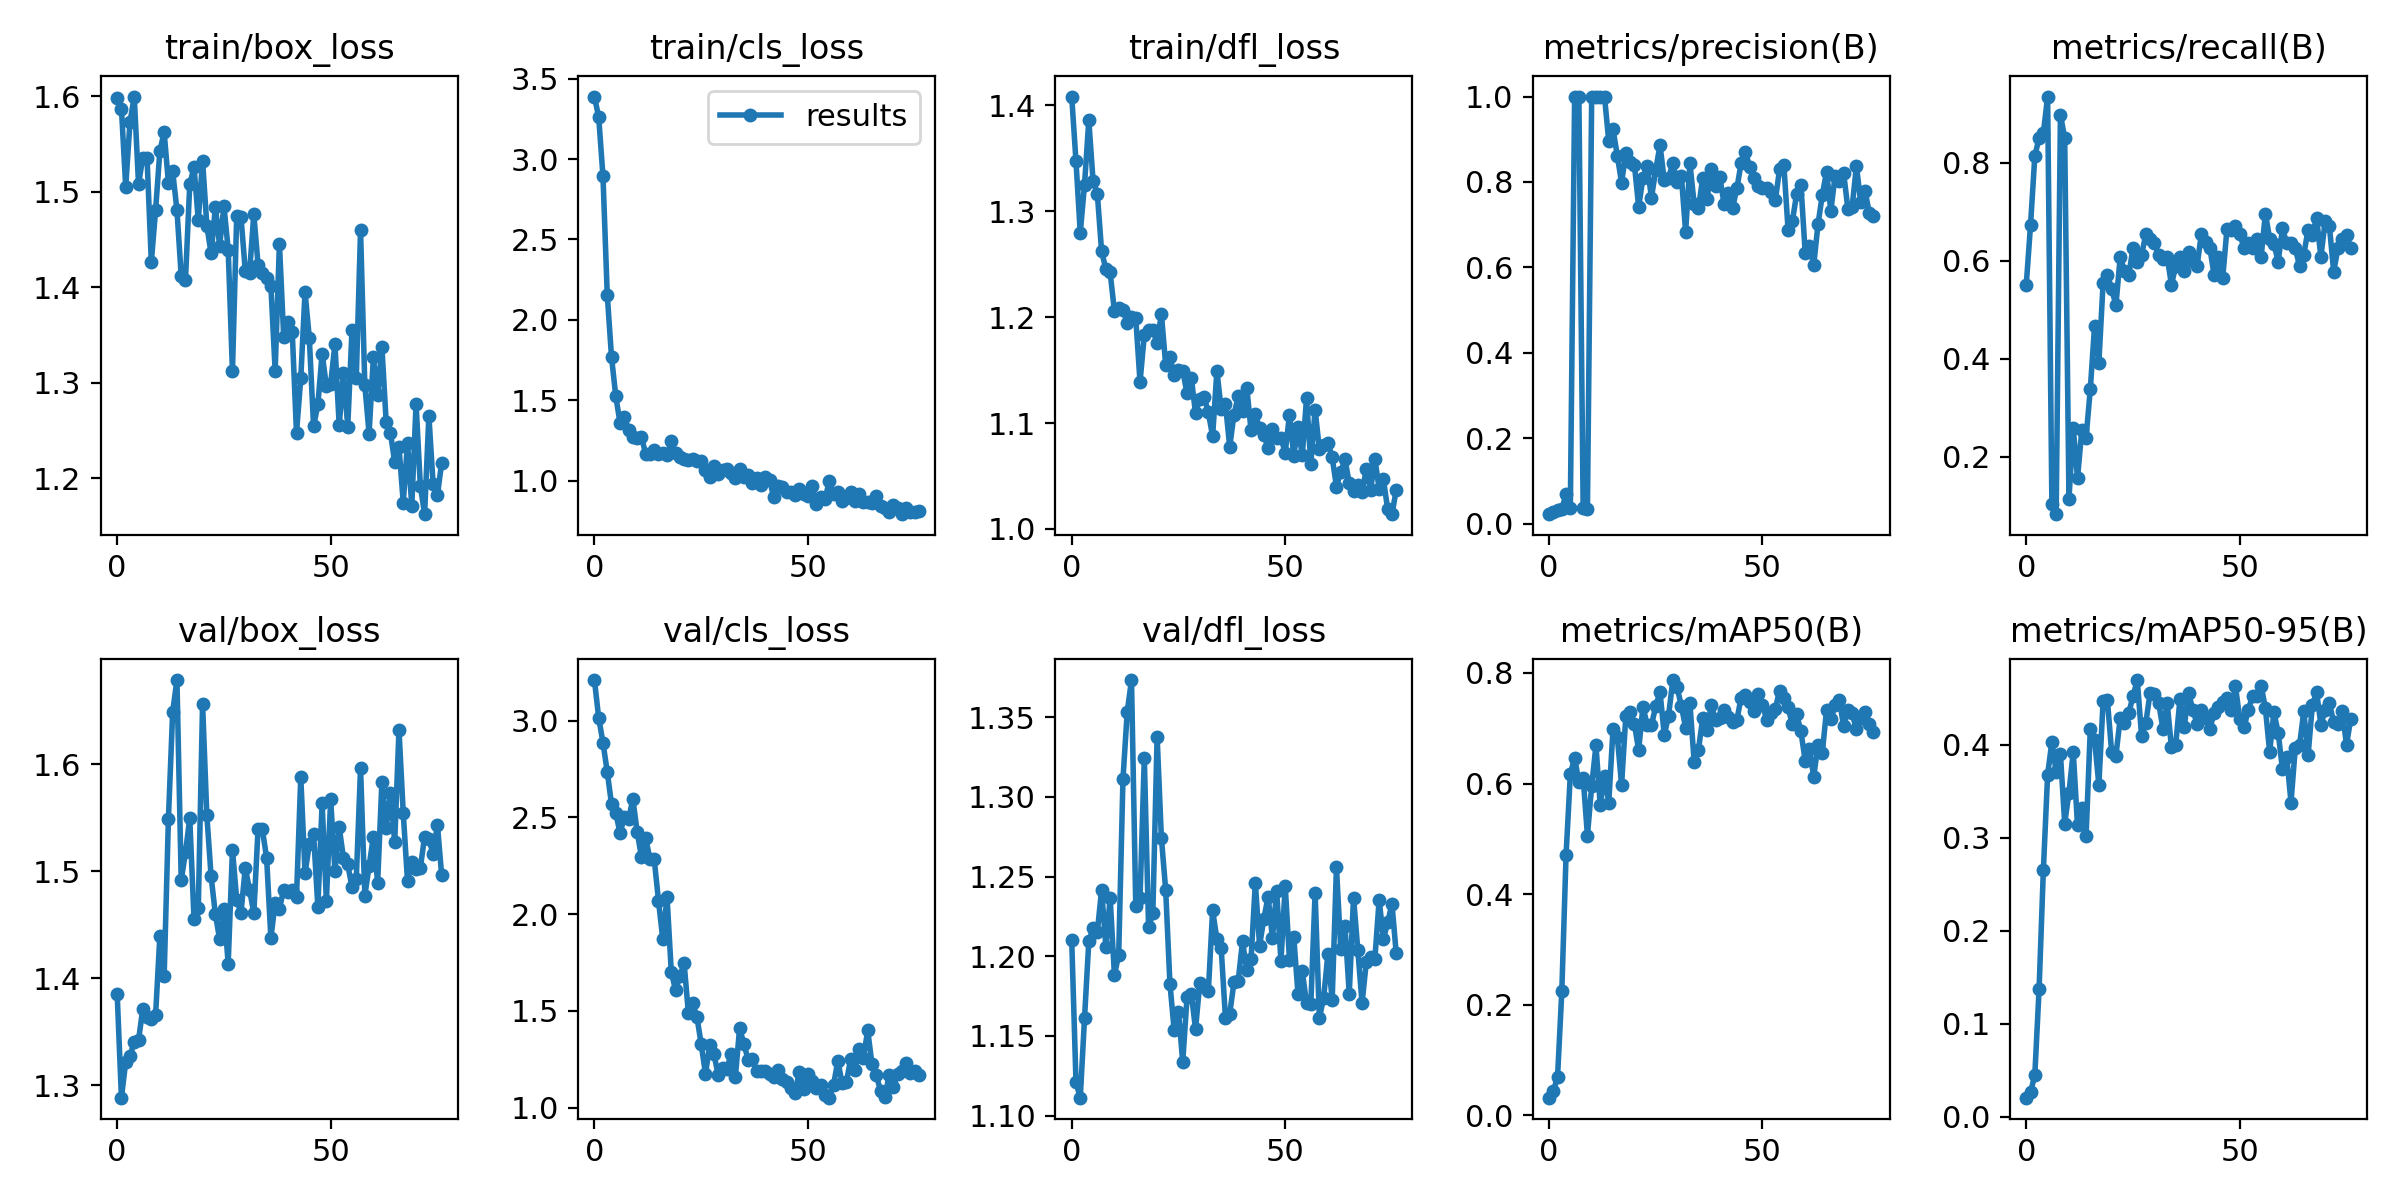

Source data for this figure (header and first rows):
epoch, train/box_loss, train/cls_loss, train/dfl_loss, metrics/precision(B), metrics/recall(B), metrics/mAP50(B), metrics/mAP50-95(B), val/box_loss, val/cls_loss, val/dfl_loss, lr/pg0, lr/pg1, lr/pg2
0, 1.598, 3.388, 1.408, 0.02185, 0.5514, 0.03196, 0.02075, 1.385, 3.209, 1.21, 0.0964, 0.0004, 0.0004
1, 1.587, 3.259, 1.347, 0.02667, 0.6729, 0.0433, 0.02669, 1.288, 3.012, 1.121, 0.0919, 0.000897, 0.000897
2, 1.505, 2.892, 1.28, 0.03222, 0.8131, 0.06899, 0.04498, 1.322, 2.886, 1.111, 0.08739, 0.001391, 0.001391
3, 1.573, 2.156, 1.325, 0.0337, 0.8505, 0.2241, 0.1373, 1.327, 2.734, 1.161, 0.08288, 0.001881, 0.001881
4, 1.6, 1.769, 1.386, 0.0687, 0.8598, 0.4713, 0.2651, 1.34, 2.568, 1.209, 0.07837, 0.002368, 0.002368
5, 1.508, 1.525, 1.329, 0.03704, 0.9346, 0.6171, 0.3676, 1.342, 2.523, 1.217, 0.07385, 0.002852, 0.002852
6, 1.535, 1.359, 1.316, 1, 0.1042, 0.6467, 0.4034, 1.371, 2.417, 1.215, 0.06933, 0.003333, 0.003333
7, 1.535, 1.399, 1.262, 1, 0.08338, 0.6022, 0.3706, 1.363, 2.503, 1.242, 0.06481, 0.00381, 0.00381
8, 1.427, 1.315, 1.245, 0.03556, 0.8972, 0.6108, 0.3899, 1.362, 2.493, 1.206, 0.06028, 0.004284, 0.004284
9, 1.481, 1.275, 1.242, 0.0337, 0.8505, 0.506, 0.3154, 1.366, 2.594, 1.237, 0.05575, 0.004755, 0.004755
10, 1.543, 1.268, 1.206, 1, 0.1153, 0.5958, 0.3485, 1.439, 2.426, 1.188, 0.05122, 0.005222, 0.005222
11, 1.563, 1.273, 1.209, 1, 0.2598, 0.6689, 0.3925, 1.402, 2.296, 1.201, 0.04669, 0.005686, 0.005686
12, 1.509, 1.168, 1.206, 1, 0.1565, 0.5605, 0.3133, 1.549, 2.392, 1.311, 0.04215, 0.006147, 0.006147
13, 1.521, 1.166, 1.195, 1, 0.2541, 0.6143, 0.3321, 1.649, 2.284, 1.353, 0.0376, 0.006604, 0.006604
14, 1.481, 1.191, 1.2, 0.895, 0.2391, 0.5656, 0.3014, 1.679, 2.282, 1.373, 0.03306, 0.007058, 0.007058
15, 1.412, 1.169, 1.199, 0.9234, 0.3383, 0.6994, 0.417, 1.492, 2.07, 1.231, 0.02851, 0.007509, 0.007509
16, 1.408, 1.172, 1.139, 0.8614, 0.4673, 0.6844, 0.4051, 1.518, 1.871, 1.236, 0.02396, 0.007957, 0.007957
17, 1.508, 1.157, 1.183, 0.7983, 0.3925, 0.5979, 0.3571, 1.549, 2.089, 1.325, 0.0194, 0.008401, 0.008401
18, 1.526, 1.245, 1.188, 0.8684, 0.5552, 0.7225, 0.4473, 1.455, 1.7, 1.218, 0.01484, 0.008842, 0.008842
19, 1.47, 1.171, 1.188, 0.8476, 0.5718, 0.7301, 0.4479, 1.465, 1.608, 1.227, 0.01028, 0.009279, 0.009279
20, 1.533, 1.145, 1.176, 0.8405, 0.5418, 0.708, 0.3919, 1.657, 1.678, 1.338, 0.00934, 0.00934, 0.00934
21, 1.465, 1.133, 1.203, 0.7417, 0.5099, 0.6605, 0.3884, 1.552, 1.746, 1.274, 0.00934, 0.00934, 0.00934
22, 1.435, 1.131, 1.155, 0.8093, 0.6075, 0.7388, 0.4287, 1.495, 1.488, 1.242, 0.009307, 0.009307, 0.009307
23, 1.484, 1.136, 1.162, 0.8371, 0.5794, 0.7061, 0.4233, 1.46, 1.538, 1.183, 0.009274, 0.009274, 0.009274
24, 1.444, 1.125, 1.145, 0.7634, 0.5701, 0.7057, 0.4343, 1.436, 1.469, 1.153, 0.009241, 0.009241, 0.009241
25, 1.485, 1.122, 1.15, 0.8284, 0.6262, 0.7398, 0.4521, 1.465, 1.328, 1.165, 0.009208, 0.009208, 0.009208
26, 1.439, 1.069, 1.149, 0.8861, 0.5981, 0.7655, 0.4696, 1.414, 1.175, 1.134, 0.009175, 0.009175, 0.009175
27, 1.312, 1.023, 1.128, 0.8034, 0.6111, 0.6879, 0.4098, 1.52, 1.322, 1.174, 0.009142, 0.009142, 0.009142
28, 1.475, 1.093, 1.143, 0.8088, 0.6542, 0.7224, 0.4235, 1.473, 1.274, 1.176, 0.009109, 0.009109, 0.009109
29, 1.473, 1.043, 1.109, 0.8445, 0.6449, 0.7871, 0.4558, 1.461, 1.166, 1.154, 0.009076, 0.009076, 0.009076
30, 1.417, 1.067, 1.123, 0.7987, 0.6355, 0.7738, 0.4541, 1.503, 1.203, 1.183, 0.009043, 0.009043, 0.009043
31, 1.415, 1.074, 1.125, 0.8138, 0.6126, 0.7403, 0.4453, 1.483, 1.199, 1.181, 0.00901, 0.00901, 0.00901
32, 1.476, 1.047, 1.11, 0.683, 0.6041, 0.701, 0.4172, 1.461, 1.277, 1.178, 0.008977, 0.008977, 0.008977
33, 1.423, 1.02, 1.087, 0.8441, 0.607, 0.7452, 0.4449, 1.54, 1.158, 1.229, 0.008944, 0.008944, 0.008944
34, 1.415, 1.071, 1.149, 0.7482, 0.5514, 0.6395, 0.3973, 1.539, 1.411, 1.211, 0.008911, 0.008911, 0.008911
35, 1.409, 1.026, 1.113, 0.7386, 0.5888, 0.6609, 0.4001, 1.512, 1.328, 1.205, 0.008878, 0.008878, 0.008878
36, 1.401, 1.038, 1.118, 0.8088, 0.6075, 0.7182, 0.4493, 1.438, 1.248, 1.161, 0.008845, 0.008845, 0.008845
37, 1.313, 0.9847, 1.077, 0.7591, 0.5794, 0.6959, 0.4194, 1.47, 1.249, 1.164, 0.008812, 0.008812, 0.008812
38, 1.446, 1.019, 1.108, 0.8293, 0.6168, 0.7415, 0.4558, 1.465, 1.191, 1.184, 0.008779, 0.008779, 0.008779
39, 1.348, 0.9757, 1.125, 0.7906, 0.5998, 0.7148, 0.4377, 1.483, 1.187, 1.185, 0.008746, 0.008746, 0.008746
40, 1.363, 1.023, 1.111, 0.8109, 0.5888, 0.7194, 0.4227, 1.48, 1.191, 1.209, 0.008713, 0.008713, 0.008713
41, 1.353, 1.006, 1.133, 0.749, 0.6542, 0.7321, 0.437, 1.482, 1.171, 1.192, 0.00868, 0.00868, 0.00868
42, 1.247, 0.8967, 1.093, 0.7733, 0.6376, 0.7197, 0.4285, 1.476, 1.16, 1.198, 0.008647, 0.008647, 0.008647
43, 1.305, 0.9675, 1.108, 0.74, 0.6262, 0.7105, 0.4173, 1.588, 1.195, 1.246, 0.008614, 0.008614, 0.008614
44, 1.395, 0.9605, 1.095, 0.7848, 0.5701, 0.7148, 0.4345, 1.498, 1.147, 1.207, 0.008581, 0.008581, 0.008581
45, 1.347, 0.9296, 1.088, 0.844, 0.6069, 0.7555, 0.4404, 1.525, 1.134, 1.224, 0.008548, 0.008548, 0.008548
46, 1.254, 0.933, 1.077, 0.8703, 0.5644, 0.7598, 0.446, 1.534, 1.099, 1.237, 0.008515, 0.008515, 0.008515
47, 1.277, 0.9135, 1.095, 0.8354, 0.6641, 0.7483, 0.4503, 1.467, 1.078, 1.211, 0.008482, 0.008482, 0.008482
48, 1.33, 0.9509, 1.086, 0.8086, 0.6635, 0.732, 0.4369, 1.563, 1.187, 1.241, 0.008449, 0.008449, 0.008449
49, 1.296, 0.9168, 1.086, 0.7906, 0.6706, 0.7612, 0.4627, 1.472, 1.095, 1.197, 0.008416, 0.008416, 0.008416
50, 1.299, 0.9031, 1.072, 0.7865, 0.6542, 0.7424, 0.4273, 1.567, 1.176, 1.244, 0.008383, 0.008383, 0.008383
51, 1.341, 0.9664, 1.108, 0.785, 0.6262, 0.7148, 0.4187, 1.5, 1.139, 1.198, 0.00835, 0.00835, 0.00835
52, 1.255, 0.8548, 1.069, 0.7756, 0.6355, 0.728, 0.4377, 1.541, 1.099, 1.212, 0.008317, 0.008317, 0.008317
53, 1.31, 0.9007, 1.096, 0.7566, 0.6262, 0.7354, 0.4522, 1.512, 1.116, 1.176, 0.008284, 0.008284, 0.008284
54, 1.254, 0.8843, 1.069, 0.8292, 0.6449, 0.7681, 0.452, 1.506, 1.064, 1.19, 0.008251, 0.008251, 0.008251
55, 1.355, 0.9999, 1.123, 0.8405, 0.6075, 0.7555, 0.4636, 1.485, 1.051, 1.171, 0.008218, 0.008218, 0.008218
56, 1.305, 0.9153, 1.062, 0.6866, 0.6961, 0.7377, 0.4394, 1.493, 1.117, 1.17, 0.008185, 0.008185, 0.008185
57, 1.46, 0.9294, 1.113, 0.7077, 0.6449, 0.7069, 0.3923, 1.596, 1.242, 1.24, 0.008152, 0.008152, 0.008152
58, 1.297, 0.8766, 1.076, 0.7724, 0.6344, 0.725, 0.4347, 1.477, 1.126, 1.161, 0.008119, 0.008119, 0.008119
59, 1.247, 0.8931, 1.079, 0.7931, 0.5981, 0.6942, 0.413, 1.505, 1.131, 1.174, 0.008086, 0.008086, 0.008086
... 17 more rows
